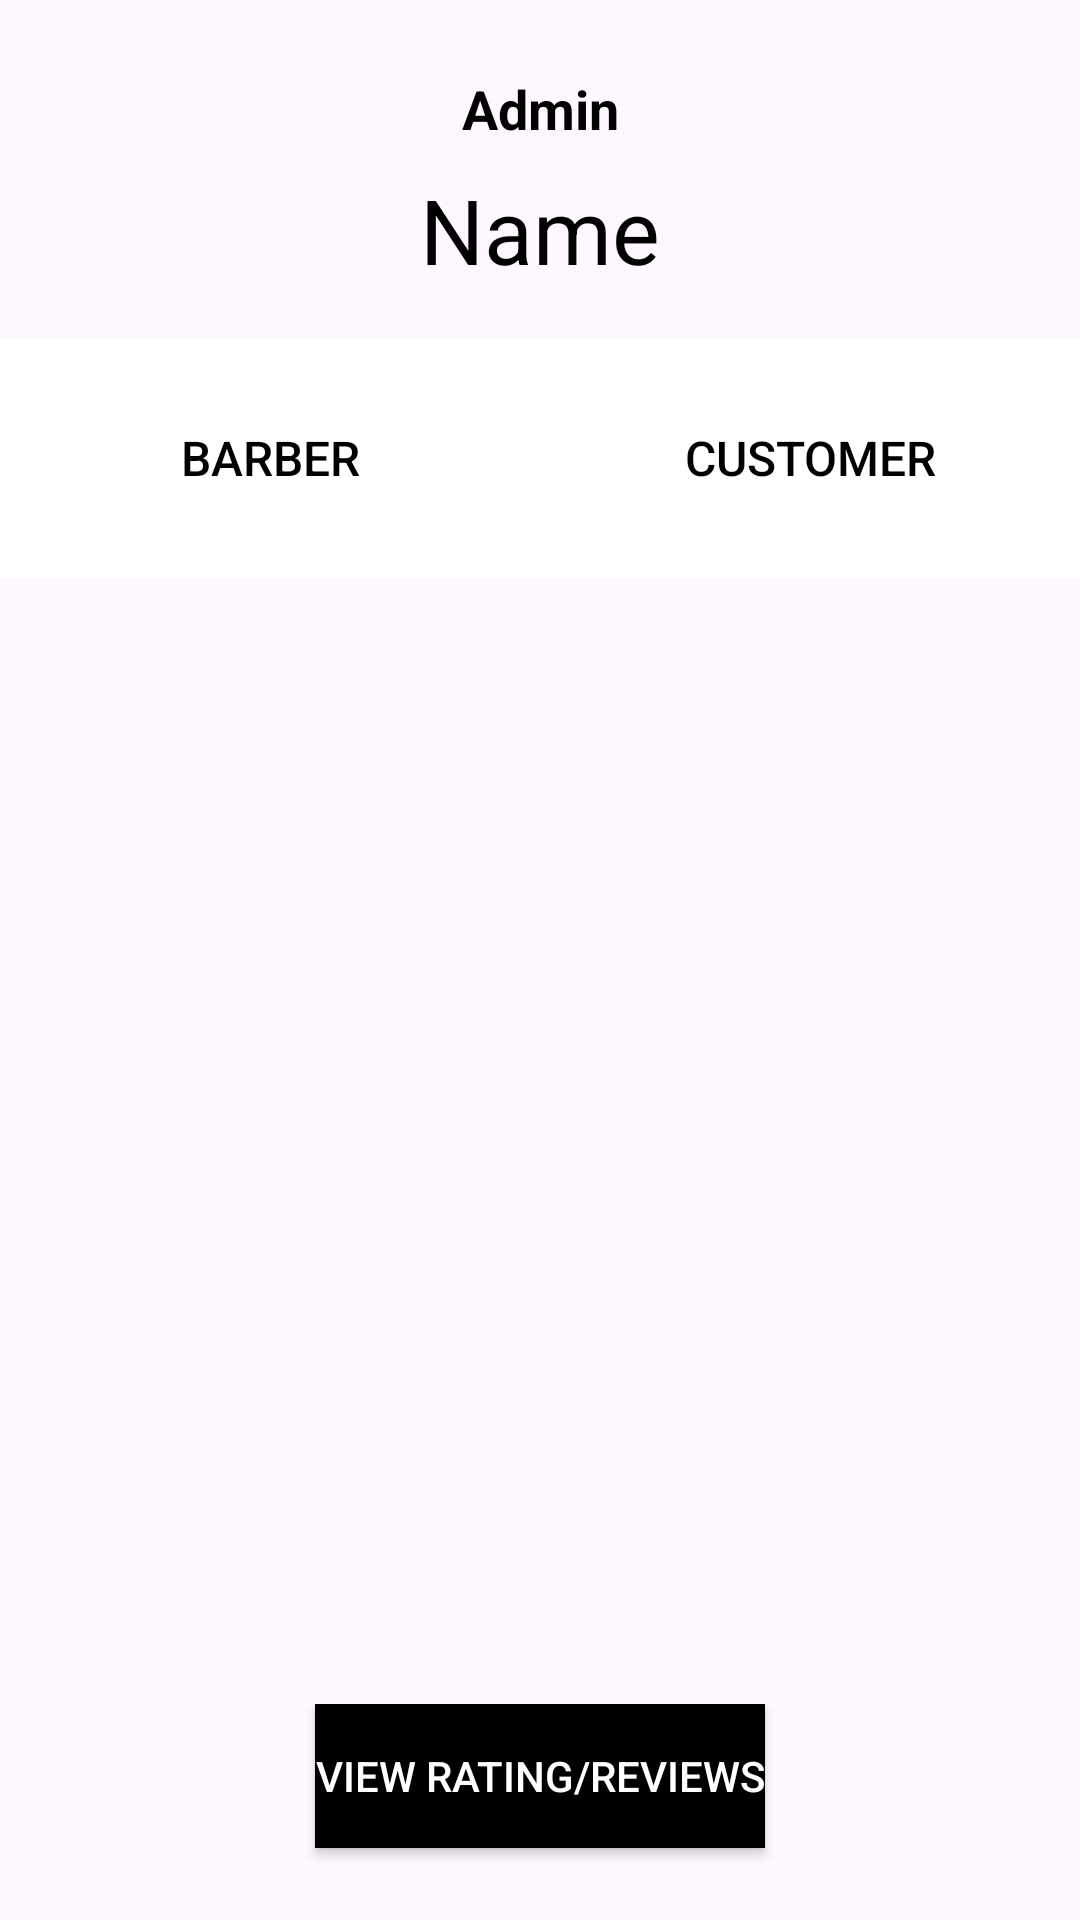

Here is an Android app screen rendered from its layout file. Give the layout XML and the strings, colors and styles it references.
<!-- AndroidManifest.xml: application theme Theme.Haircut -->
<!-- res/layout/fragment_home_admin.xml -->
<?xml version="1.0" encoding="utf-8"?>
<FrameLayout xmlns:android="http://schemas.android.com/apk/res/android"
    android:layout_width="match_parent"
    android:layout_height="match_parent"
    xmlns:tools="http://schemas.android.com/tools"
    xmlns:app="http://schemas.android.com/apk/res-auto"
    tools:context=".frontend.admin.fragment_home_admin">

    <androidx.constraintlayout.widget.ConstraintLayout
        android:layout_width="match_parent"
        android:layout_height="match_parent">

        <TextView
            android:id="@+id/tvAdminTitle"
            android:layout_width="wrap_content"
            android:layout_height="wrap_content"
            android:text="@string/admin_page_text"
            android:textSize="18sp"
            android:textStyle="bold"
            android:textColor="@android:color/black"
            android:layout_marginTop="24dp"
            app:layout_constraintTop_toTopOf="parent"
            app:layout_constraintStart_toStartOf="parent"
            app:layout_constraintEnd_toEndOf="parent" />

        <TextView
            android:id="@+id/tvAdminName"
            android:layout_width="wrap_content"
            android:layout_height="wrap_content"
            android:layout_marginTop="8dp"
            android:text="@string/admin_default_name"
            android:textSize="30sp"
            android:textColor="@android:color/black"
            app:layout_constraintTop_toBottomOf="@id/tvAdminTitle"
            app:layout_constraintStart_toStartOf="parent"
            app:layout_constraintEnd_toEndOf="parent" />

        <androidx.constraintlayout.widget.ConstraintLayout
            android:id="@+id/tabsLayout"
            android:layout_width="0dp"
            android:layout_height="wrap_content"
            android:layout_marginTop="16dp"
            android:background="@android:color/white"
            app:layout_constraintTop_toBottomOf="@id/tvAdminName"
            app:layout_constraintStart_toStartOf="parent"
            app:layout_constraintEnd_toEndOf="parent">

            <Button
                android:id="@+id/tabBarber"
                android:layout_width="0dp"
                android:layout_height="wrap_content"
                android:layout_margin="16dp"
                android:text="@string/barber_admin_page"
                android:textColor="@android:color/black"
                android:textSize="16sp"
                android:gravity="center"
                android:background="?attr/selectableItemBackground"
                app:layout_constraintStart_toStartOf="parent"
                app:layout_constraintEnd_toStartOf="@+id/tabClients"
                app:layout_constraintTop_toTopOf="parent"
                app:layout_constraintBottom_toBottomOf="parent"/>

            <Button
                android:id="@+id/tabClients"
                android:layout_width="0dp"
                android:layout_height="wrap_content"
                android:layout_margin="16dp"
                android:text="@string/customer"
                android:textColor="@android:color/black"
                android:textSize="16sp"
                android:gravity="center"
                android:background="?attr/selectableItemBackground"
                app:layout_constraintStart_toEndOf="@id/tabBarber"
                app:layout_constraintEnd_toEndOf="parent"
                app:layout_constraintTop_toTopOf="parent"
                app:layout_constraintBottom_toBottomOf="parent"/>
        </androidx.constraintlayout.widget.ConstraintLayout>

        
        <androidx.recyclerview.widget.RecyclerView
            android:id="@+id/rvBarbers"
            android:layout_width="0dp"
            android:layout_height="0dp"
            android:layout_marginTop="16dp"
            android:padding="16dp"
            app:layout_constraintTop_toBottomOf="@id/tabsLayout"
            app:layout_constraintBottom_toTopOf="@id/buttonLayout"
            app:layout_constraintStart_toStartOf="parent"
            app:layout_constraintEnd_toEndOf="parent"
            android:visibility="gone" />

        
        <androidx.recyclerview.widget.RecyclerView
            android:id="@+id/rvClients"
            android:layout_width="0dp"
            android:layout_height="0dp"
            android:layout_marginTop="16dp"
            android:padding="16dp"
            app:layout_constraintTop_toBottomOf="@id/tabsLayout"
            app:layout_constraintBottom_toTopOf="@id/buttonLayout"
            app:layout_constraintStart_toStartOf="parent"
            app:layout_constraintEnd_toEndOf="parent"
            android:visibility="gone" />

        
        <androidx.recyclerview.widget.RecyclerView
            android:id="@+id/rvUsers"
            android:layout_width="0dp"
            android:layout_height="0dp"
            android:layout_marginTop="16dp"
            android:padding="16dp"
            app:layout_constraintTop_toBottomOf="@id/tabsLayout"
            app:layout_constraintBottom_toTopOf="@id/buttonLayout"
            app:layout_constraintStart_toStartOf="parent"
            app:layout_constraintEnd_toEndOf="parent" />


        
        <LinearLayout
            android:id="@+id/buttonLayout"
            android:layout_width="0dp"
            android:layout_height="wrap_content"
            android:orientation="vertical"
            android:gravity="center"
            android:layout_marginBottom="16dp"
            app:layout_constraintBottom_toBottomOf="parent"
            app:layout_constraintStart_toStartOf="parent"
            app:layout_constraintEnd_toEndOf="parent">

            <Button
                android:id="@+id/btnViewRatings"
                android:layout_width="wrap_content"
                android:layout_height="wrap_content"
                android:layout_marginBottom="8dp"
                android:text="@string/view_rating_reviews"
                android:textColor="@android:color/white"
                android:background="@color/black" />
        </LinearLayout>

    </androidx.constraintlayout.widget.ConstraintLayout>
</FrameLayout>
<!-- resources referenced by this layout -->
<resources>
  <color name="black">#FF000000</color>
  <string name="admin_default_name">Name</string>
  <string name="admin_page_text">Admin</string>
  <string name="barber_admin_page">Barber</string>
  <string name="customer">Customer</string>
  <string name="view_rating_reviews">View Rating/Reviews</string>
  <style name="Theme.Haircut" parent="Base.Theme.Haircut" />
  <style name="Base.Theme.Haircut" parent="Theme.Material3.DayNight.NoActionBar">
          
          
      </style>
</resources>
